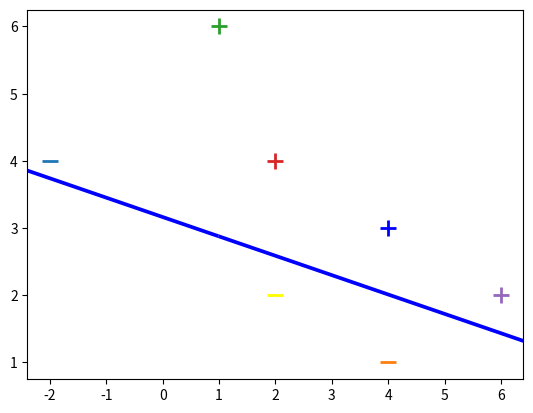

Write Python code to recreate this figure.
import numpy as np
from matplotlib import pyplot as plt

X = np.array([
    [-2,4,-1],
    [4,1,-1],
    [1, 6, -1],
    [2, 4, -1],
    [6, 2, -1],
])

y = np.array([-1,-1,1,1,1])

def svm_sgd(X, Y):

    w = np.zeros(len(X[0]))
    eta = 1
    epochs = 10

    for epoch in range(1,epochs):
        for i, x in enumerate(X):
            if (Y[i]*np.dot(X[i], w)) < 1:
                w = w + eta * ( (X[i] * Y[i]) + (-2  *(1/epoch)* w) )
            else:
                w = w + eta * (-2  *(1/epoch)* w)

    return w

w = svm_sgd(X,y)
print(w)


# for d, sample in enumerate(X):
#     # Plot the negative samples
#     if d < 2:
#         plt.scatter(sample[0], sample[1], s=120, marker='_', linewidths=2)
#     # Plot the positive samples
#     else:
#         plt.scatter(sample[0], sample[1], s=120, marker='+', linewidths=2)
#
# # Print a possible hyperplane, that is seperating the two classes.
# plt.plot([-2,6],[6,0.5])
# plt.show()


for d, sample in enumerate(X):
    # Plot the negative samples
    if d < 2:
        plt.scatter(sample[0], sample[1], s=120, marker='_', linewidths=2)
    # Plot the positive samples
    else:
        plt.scatter(sample[0], sample[1], s=120, marker='+', linewidths=2)

# Add our test samples

plt.scatter(2,2, s=120, marker='_', linewidths=2, color='yellow')
plt.scatter(4,3, s=120, marker='+', linewidths=2, color='blue')

# Print the hyperplane calculated by svm_sgd()
x2=[w[0],w[1],-w[1],w[0]]
x3=[w[0],w[1],w[1],-w[0]]

x2x3 =np.array([x2,x3])
X,Y,U,V = zip(*x2x3)
ax = plt.gca()
ax.quiver(X,Y,U,V,scale=1, color='blue')

plt.show()